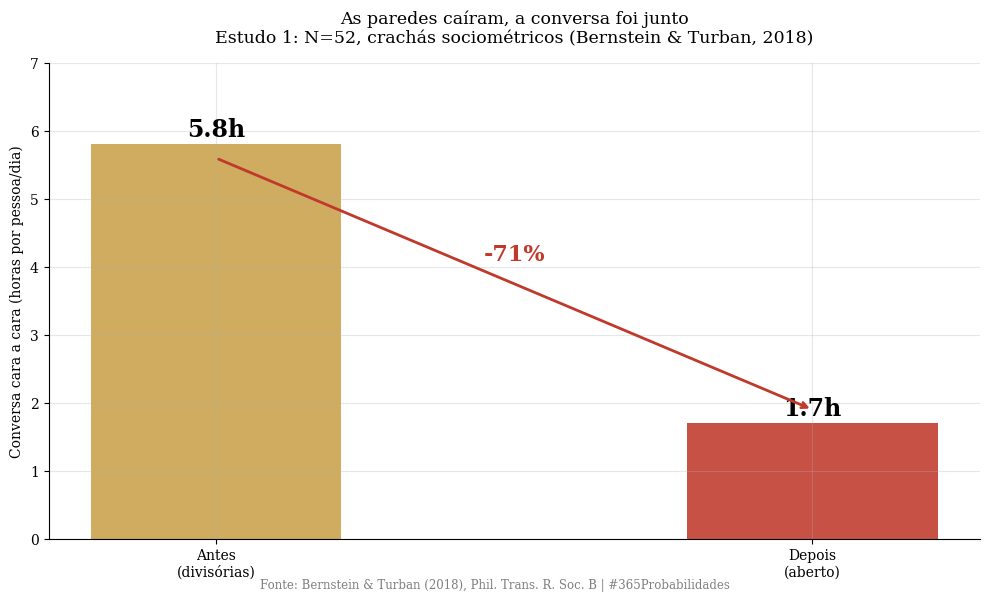
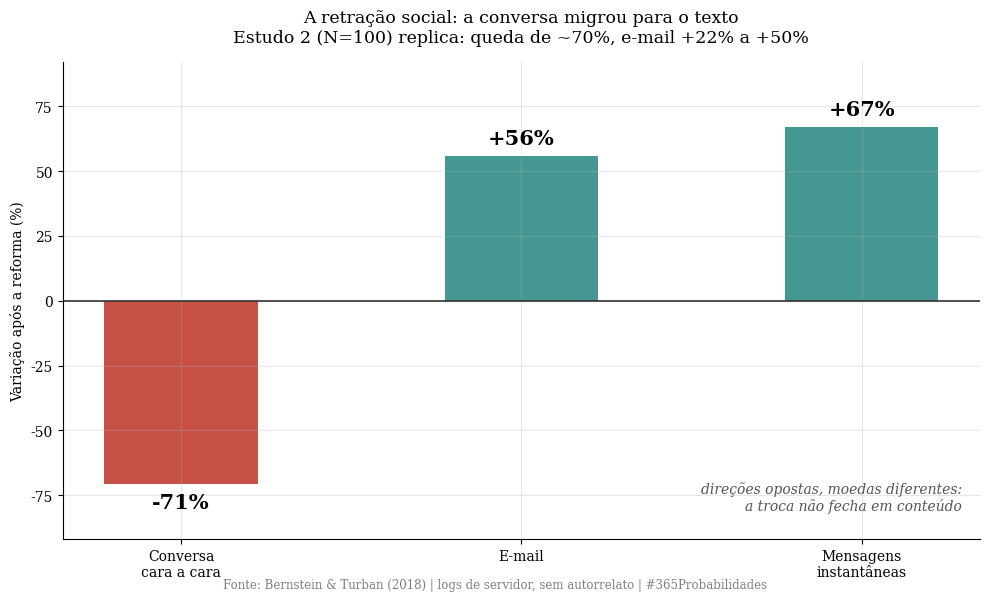
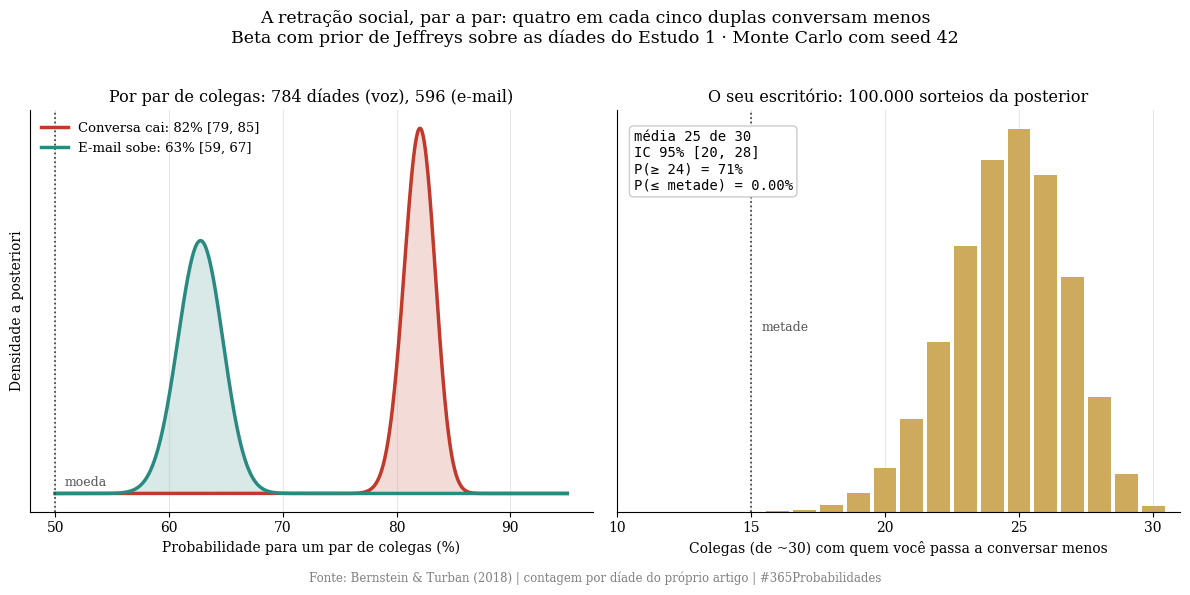
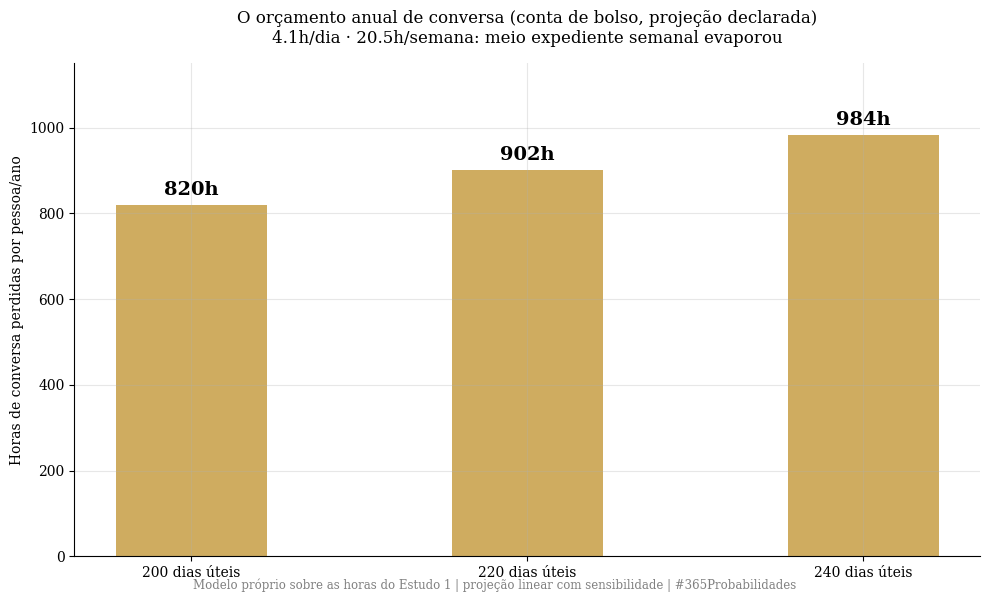

Recreate these plots in Python, in order.
import numpy as np
import matplotlib.pyplot as plt
from scipy import stats

plt.rcParams['font.family'] = 'serif'
plt.rcParams['axes.spines.top'] = False
plt.rcParams['axes.spines.right'] = False
plt.rcParams['axes.grid'] = True
plt.rcParams['grid.alpha'] = 0.3
plt.rcParams['figure.facecolor'] = 'white'
plt.rcParams['axes.facecolor'] = 'white'

print("✅ Bibliotecas carregadas")

# --- DADOS DA LITERATURA ---
# Bernstein & Turban (2018), Phil. Trans. R. Soc. B 373(1753)

# Estudo 1 (OpenCo1)
n1 = 52
h_antes, h_depois = 5.8, 1.7        # horas de conversa cara a cara / dia
queda_f2f_1 = (h_antes - h_depois) / h_antes
email_delta_1 = 0.56                 # +56% de e-mails
im_delta_1 = 0.67                    # +67% de mensagens instantâneas

# Contagem por díades (pares de colegas), Estudo 1
diades_f2f_caiu, diades_f2f_subiu = 643, 141     # 784 pares com interação medida
diades_email_caiu, diades_email_subiu = 222, 374 # 596 pares com e-mail
n_diades_2 = 1830                                # Estudo 2: pares acompanhados

# Estudo 2 (OpenCo2)
n2 = 100                             # ~45% do andar
queda_f2f_2 = 0.70                   # ~70%, replicada
email_delta_2 = (0.22, 0.50)         # +22% a +50%
# desenho: 8 semanas antes + 8 depois, começando 2 meses após a
# reforma (mata a objeção do "período de adaptação")

# Produtividade: queda QUALITATIVA relatada por executivos
# (declarada como relato, não como medida)

print("=" * 65)
print("  DADOS DA LITERATURA - O ESCRITÓRIO ABERTO, MEDIDO")
print("=" * 65)
print(f"\n  Estudo 1 (N={n1}, 3+3 semanas, crachás sociométricos):")
print(f"  → Conversa cara a cara:  {h_antes} → {h_depois} horas/dia  ({queda_f2f_1*100:.0f}% de queda)")
print(f"  → E-mail:                +{email_delta_1*100:.0f}%")
print(f"  → Mensagens (IM):        +{im_delta_1*100:.0f}%")
print(f"  → Díades: {diades_f2f_caiu} conversaram menos, {diades_f2f_subiu} mais;")
print(f"            {diades_email_subiu} trocaram mais e-mail, {diades_email_caiu} menos")
print(f"\n  Estudo 2 (N={n2}, 8+8 semanas, início 2 meses após a reforma):")
print(f"  → Queda da conversa:     ~{queda_f2f_2*100:.0f}%  (replicada)")
print(f"  → E-mail:                +{email_delta_2[0]*100:.0f}% a +{email_delta_2[1]*100:.0f}%")
print(f"\n  Produtividade: queda relatada por executivos (qualitativa)")
print(f"\n  Fator ×0,80: NÃO aplicado (sensores e logs de servidor)")
print("=" * 65)

# --- O MODELO ---
# Duas camadas: (1) bayesiana sobre as díades; (2) simulação do seu escritório
# Depois, a conta de bolso do orçamento anual de conversa

rng = np.random.default_rng(42)
N_SIM = 100_000

# ────────────────────────────────────────────────────────────────
# CAMADA 1 - BAYESIANA: um par de colegas conversa menos depois da reforma?
# Contagem real do artigo, prior de Jeffreys Beta(0,5 · 0,5)
# ────────────────────────────────────────────────────────────────
n_diades_f2f = diades_f2f_caiu + diades_f2f_subiu          # 784
post_f2f = stats.beta(0.5 + diades_f2f_caiu, 0.5 + diades_f2f_subiu)
ic_f2f = post_f2f.interval(0.95)
p_f2f_caiu = post_f2f.mean()

n_diades_email = diades_email_caiu + diades_email_subiu    # 596
post_email = stats.beta(0.5 + diades_email_subiu, 0.5 + diades_email_caiu)
ic_email = post_email.interval(0.95)
p_email_subiu = post_email.mean()

# A "troca de canal" num par: P(conversa cai) × P(e-mail sobe), assumindo
# independência entre os dois eventos (suposição declarada: o artigo não
# publica a tabela cruzada por díade)
amostra_f2f = post_f2f.rvs(N_SIM, random_state=rng)
amostra_email = post_email.rvs(N_SIM, random_state=rng)
troca = amostra_f2f * amostra_email
ic_troca = np.percentile(troca, [2.5, 97.5])

# ────────────────────────────────────────────────────────────────
# CAMADA 2 - SIMULAÇÃO: o seu escritório de 52 pessoas
# Para cada colega com quem você conversava, a conversa cai com probabilidade
# sorteada da posterior. 100.000 escritórios.
# ────────────────────────────────────────────────────────────────
colegas = round(2 * n_diades_f2f / n1)                    # ≈30: colegas com quem havia conversa medida
p_sorteado = post_f2f.rvs(N_SIM, random_state=rng)
colegas_menos = rng.binomial(colegas, p_sorteado)          # com quantos você conversa menos
ic_colegas = np.percentile(colegas_menos, [2.5, 97.5])
media_colegas = colegas_menos.mean()
p_pelo_menos_24 = np.mean(colegas_menos >= 24)          # 80% dos 30
p_pelo_menos_27 = np.mean(colegas_menos >= 27)          # 90% dos 30
p_metade_ou_menos = np.mean(colegas_menos <= colegas / 2)

# ────────────────────────────────────────────────────────────────
# A CONTA DE BOLSO: o orçamento anual de conversa (projeção declarada)
# ────────────────────────────────────────────────────────────────
horas_perdidas_dia = h_antes - h_depois          # 4,1 horas/dia
horas_perdidas_semana = horas_perdidas_dia * 5   # 20,5 horas/semana
dias_uteis = np.array([200, 220, 240])           # sensibilidade
horas_perdidas_ano = horas_perdidas_dia * dias_uteis
fracao_expediente = horas_perdidas_semana / 40

print("=" * 65)
print("  MODELO - CAMADA 1: BAYES SOBRE AS DÍADES")
print("=" * 65)
print(f"\n  Conversa cara a cara ({n_diades_f2f} pares com interação medida):")
print(f"  → P(um par de colegas conversa MENOS após a reforma) = {p_f2f_caiu*100:.1f}%")
print(f"     IC 95%: [{ic_f2f[0]*100:.1f}%, {ic_f2f[1]*100:.1f}%]")
print(f"\n  E-mail ({n_diades_email} pares com troca medida):")
print(f"  → P(um par de colegas troca MAIS e-mail após a reforma) = {p_email_subiu*100:.1f}%")
print(f"     IC 95%: [{ic_email[0]*100:.1f}%, {ic_email[1]*100:.1f}%]")
print(f"\n  A retração social num par (independência assumida, declarada):")
print(f"  → P(conversa cai E e-mail sobe) = {troca.mean()*100:.1f}%")
print(f"     IC 95%: [{ic_troca[0]*100:.1f}%, {ic_troca[1]*100:.1f}%]")

print("\n" + "=" * 65)
print("  MODELO - CAMADA 2: O SEU ESCRITÓRIO (seed 42, 100.000 sorteios)")
print("=" * 65)
print(f"\n  Escritório de {n1} pessoas; você conversava com ~{colegas} delas. Paredes no chão:")
print(f"  → Com quantos você passa a conversar MENOS:  {media_colegas:.0f} de {colegas}")
print(f"     IC 95%: [{ic_colegas[0]:.0f}, {ic_colegas[1]:.0f}]")
print(f"  → P(pelo menos 24 dos {colegas}):   {p_pelo_menos_24*100:.0f}%")
print(f"  → P(pelo menos 27 dos {colegas}):   {p_pelo_menos_27*100:.0f}%")
print(f"  → P(metade ou menos):          {p_metade_ou_menos*100:.2f}%")
print(f"  → A reforma que prometia aproximar afastou quatro em cada cinco pares.")

print("\n" + "=" * 65)
print("  A CONTA DE BOLSO: O ORÇAMENTO ANUAL DE CONVERSA")
print("=" * 65)
print(f"\n  Conversa evaporada por pessoa: {horas_perdidas_dia:.1f} horas/dia")
print(f"  → {horas_perdidas_semana:.1f} horas/semana ({fracao_expediente*100:.0f}% de um expediente de 40h)")
print(f"\n  No ano (sensibilidade em dias úteis):")
for d, h in zip(dias_uteis, horas_perdidas_ano):
    print(f"  → {d} dias úteis:  {h:,.0f} horas de conversa/ano".replace(',', '.'))
print(f"\n  A TROCA QUE NÃO FECHA:")
print(f"  → Voz:   -{queda_f2f_1*100:.0f}%")
print(f"  → Texto: +{email_delta_1*100:.0f}% (e-mail) e +{im_delta_1*100:.0f}% (IM)")
print(f"  → Direções opostas, moedas diferentes: minutos de voz não")
print(f"     viram mensagens na mesma taxa, e o canal rebaixa.")
print(f"\n  A LEITURA:")
print(f"  → A empresa derrubou paredes para comprar conversa")
print(f"     e recebeu ~900 horas a menos dela, por pessoa, por ano.")
print(f"  → As pessoas reconstruíram as paredes: de fone e de texto.")
print("=" * 65)


# --- VISUALIZAÇÃO - GRÁFICOS SEPARADOS ---

# ── GRÁFICO 1 - As horas por dia ──
fig1, ax1 = plt.subplots(figsize=(10, 6))

grupos = ['Antes\n(divisórias)', 'Depois\n(aberto)']
vals = [h_antes, h_depois]
bars = ax1.bar(grupos, vals, color=['#c9a14a', '#c0392b'], alpha=0.88, width=0.42)
ax1.set_ylabel('Conversa cara a cara (horas por pessoa/dia)')
ax1.set_ylim(0, 7)
ax1.set_title('As paredes caíram, a conversa foi junto\n'
              'Estudo 1: N=52, crachás sociométricos (Bernstein & Turban, 2018)',
              fontsize=12.5, pad=15)

for bar, v in zip(bars, vals):
    ax1.text(bar.get_x() + bar.get_width()/2, v + 0.12,
             f'{v}h', ha='center', fontweight='bold', fontsize=17)

ax1.annotate('', xy=(1, 1.9), xytext=(0, 5.6),
             arrowprops=dict(arrowstyle='->', color='#c0392b', lw=2))
ax1.text(0.5, 4.1, f'-{queda_f2f_1*100:.0f}%', ha='center',
         fontsize=16, color='#c0392b', fontweight='bold')

plt.figtext(0.5, 0.01,
            'Fonte: Bernstein & Turban (2018), Phil. Trans. R. Soc. B | #365Probabilidades',
            ha='center', fontsize=8.5, color='gray')
plt.tight_layout()
plt.savefig('dia-093-grafico-01-horas.png', dpi=150, bbox_inches='tight')
plt.close()
print("✅ Gráfico 1 salvo!")

# ── GRÁFICO 2 - A troca: voz cai, texto sobe ──
fig2, ax2 = plt.subplots(figsize=(10, 6))

canais = ['Conversa\ncara a cara', 'E-mail', 'Mensagens\ninstantâneas']
deltas = [-queda_f2f_1*100, email_delta_1*100, im_delta_1*100]
cores2 = ['#c0392b', '#2a8a82', '#2a8a82']

bars2 = ax2.bar(canais, deltas, color=cores2, alpha=0.88, width=0.45)
ax2.axhline(0, color='#333', linewidth=1.2)
ax2.set_ylabel('Variação após a reforma (%)')
ax2.set_ylim(-92, 92)
ax2.set_title('A retração social: a conversa migrou para o texto\n'
              'Estudo 2 (N=100) replica: queda de ~70%, e-mail +22% a +50%',
              fontsize=12.5, pad=15)

for bar, v in zip(bars2, deltas):
    va = 'bottom' if v > 0 else 'top'
    off = 3 if v > 0 else -3
    ax2.text(bar.get_x() + bar.get_width()/2, v + off,
             f'{v:+.0f}%', ha='center', va=va, fontweight='bold', fontsize=15)

ax2.text(0.98, 0.06, 'direções opostas, moedas diferentes:\na troca não fecha em conteúdo',
         transform=ax2.transAxes, ha='right', fontsize=10, color='#555', style='italic')

plt.figtext(0.5, 0.01,
            'Fonte: Bernstein & Turban (2018) | logs de servidor, sem autorrelato | #365Probabilidades',
            ha='center', fontsize=8.5, color='gray')
plt.tight_layout()
plt.savefig('dia-093-grafico-02-troca.png', dpi=150, bbox_inches='tight')
plt.close()
print("✅ Gráfico 2 salvo!")

# ── GRÁFICO 3 - Bayes e simulação: as díades e o seu escritório ──
fig3, (ax3a, ax3b) = plt.subplots(1, 2, figsize=(12, 5.5))

# Painel A: posteriores por díade
x = np.linspace(0.50, 0.95, 1000)
ax3a.plot(x*100, post_f2f.pdf(x), color='#c0392b', linewidth=2.5,
          label=f'Conversa cai: {p_f2f_caiu*100:.0f}% [{ic_f2f[0]*100:.0f}, {ic_f2f[1]*100:.0f}]')
ax3a.fill_between(x*100, post_f2f.pdf(x), alpha=0.18, color='#c0392b')
ax3a.plot(x*100, post_email.pdf(x), color='#2a8a82', linewidth=2.5,
          label=f'E-mail sobe: {p_email_subiu*100:.0f}% [{ic_email[0]*100:.0f}, {ic_email[1]*100:.0f}]')
ax3a.fill_between(x*100, post_email.pdf(x), alpha=0.18, color='#2a8a82')
ax3a.axvline(50, color='#333', linewidth=1.2, linestyle=':')
ax3a.text(50.8, ax3a.get_ylim()[1]*0.02, 'moeda', fontsize=9, color='#555')
ax3a.set_xlabel('Probabilidade para um par de colegas (%)')
ax3a.set_ylabel('Densidade a posteriori')
ax3a.set_yticks([])
ax3a.legend(frameon=False, fontsize=9.5, loc='upper left')
ax3a.set_title(f'Por par de colegas: {n_diades_f2f} díades (voz), {n_diades_email} (e-mail)',
               fontsize=11.5)

# Painel B: o seu escritório
vals, counts = np.unique(colegas_menos, return_counts=True)
ax3b.bar(vals, counts / N_SIM, color='#c9a14a', alpha=0.9, width=0.85)
ax3b.axvline(colegas / 2, color='#333', linewidth=1.2, linestyle=':')
ax3b.text(colegas/2 + 0.4, ax3b.get_ylim()[1]*0.45, 'metade', fontsize=9, color='#555')
ax3b.text(0.03, 0.95,
          f'média {media_colegas:.0f} de {colegas}\nIC 95% [{ic_colegas[0]:.0f}, {ic_colegas[1]:.0f}]\n'
          f'P(≥ 24) = {p_pelo_menos_24*100:.0f}%\nP(≤ metade) = {p_metade_ou_menos*100:.2f}%',
          transform=ax3b.transAxes, va='top', fontsize=10, fontfamily='monospace',
          bbox=dict(boxstyle='round', facecolor='white', edgecolor='#ccc'))
ax3b.set_xlabel(f'Colegas (de ~{colegas}) com quem você passa a conversar menos')
ax3b.set_xticks(range(10, colegas + 1, 5))
ax3b.set_yticks([])
ax3b.set_xlim(10, colegas + 1)
ax3b.set_title('O seu escritório: 100.000 sorteios da posterior', fontsize=11.5)

fig3.suptitle('A retração social, par a par: quatro em cada cinco duplas conversam menos\n'
              'Beta com prior de Jeffreys sobre as díades do Estudo 1 · Monte Carlo com seed 42',
              fontsize=12.5, y=1.02)
plt.figtext(0.5, -0.02,
            'Fonte: Bernstein & Turban (2018) | contagem por díade do próprio artigo | #365Probabilidades',
            ha='center', fontsize=8.5, color='gray')
plt.tight_layout()
plt.savefig('dia-093-grafico-03-diades.png', dpi=150, bbox_inches='tight')
plt.close()
print("✅ Gráfico 3 salvo!")

# ── GRÁFICO 4 - O orçamento anual de conversa ──
fig4, ax4 = plt.subplots(figsize=(10, 6))

labels3 = [f'{d} dias úteis' for d in dias_uteis]
bars3 = ax4.bar(labels3, horas_perdidas_ano, color='#c9a14a', alpha=0.88, width=0.45)
ax4.set_ylabel('Horas de conversa perdidas por pessoa/ano')
ax4.set_ylim(0, 1150)
ax4.set_title('O orçamento anual de conversa (conta de bolso, projeção declarada)\n'
              f'{horas_perdidas_dia:.1f}h/dia · {horas_perdidas_semana:.1f}h/semana: meio expediente semanal evaporou',
              fontsize=12, pad=15)

for bar, v in zip(bars3, horas_perdidas_ano):
    ax4.text(bar.get_x() + bar.get_width()/2, v + 22,
             f'{v:,.0f}h'.replace(',','.'), ha='center', fontweight='bold', fontsize=14)

plt.figtext(0.5, 0.01,
            'Modelo próprio sobre as horas do Estudo 1 | projeção linear com sensibilidade | #365Probabilidades',
            ha='center', fontsize=8.5, color='gray')
plt.tight_layout()
plt.savefig('dia-093-grafico-04-orcamento.png', dpi=150, bbox_inches='tight')
plt.close()
print("✅ Gráfico 4 salvo!")
